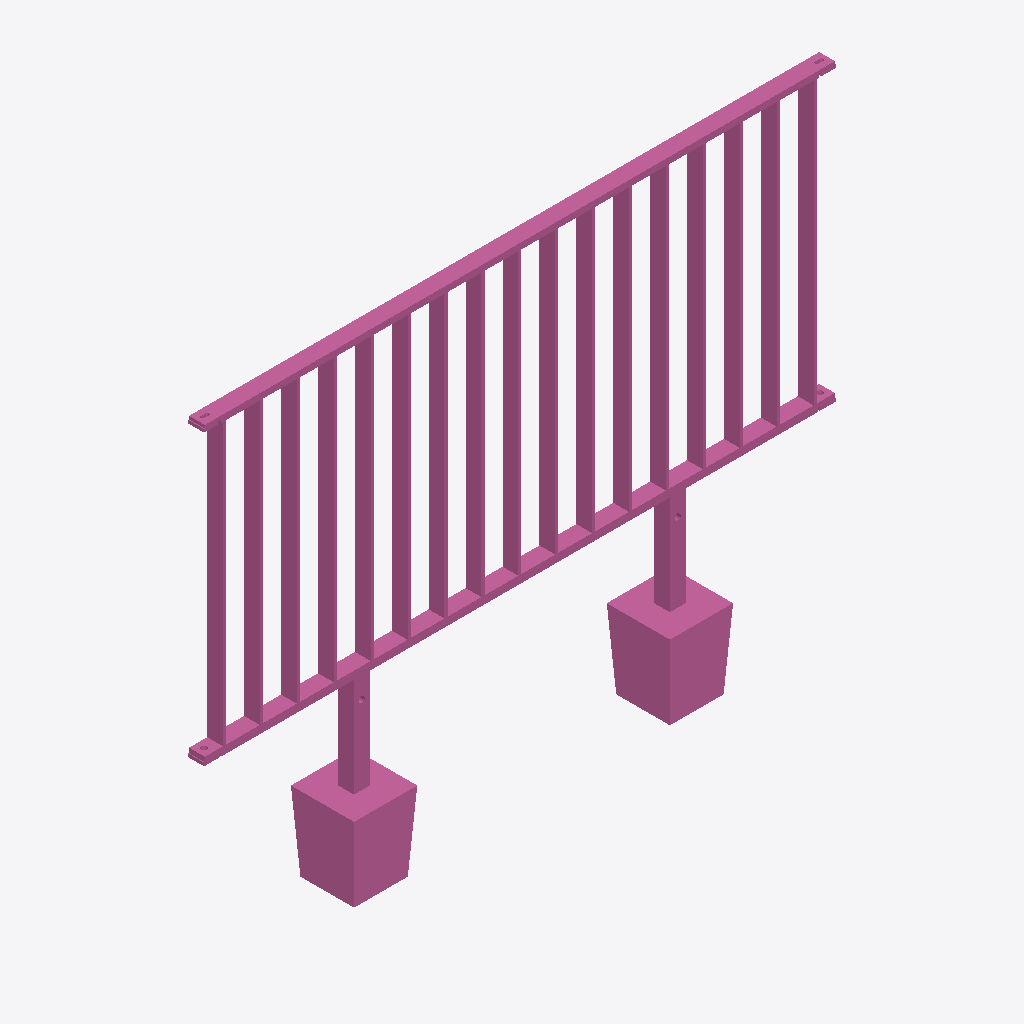
Isometric view of an IFC building model (IFC-SPF (STEP), schema IFC4, length unit metre), seen from the south-west, elements coloured by IFC class: 1 railing (pink).
Extent 2.0 m × 0.2 m × 1.5 m (x, y, z). Storeys (1): Ebene 0 at 0.00 m. Elements (1): 1 IfcRailing.

HEADER;
FILE_DESCRIPTION(('ViewDefinition [CoordinationView_V2.0]','ExchangeRequirement []'),'2;1');
FILE_NAME('','2024-05-07T10:22:57',(''),(''),'ODA IFC SDK 22.6','22.1.1.516 - Exporter 22.1.1.516 - Default UI','');
FILE_SCHEMA(('IFC4'));
ENDSEC;
DATA;
#93=IFCPROJECT('3JkdSrIPPFBg8WI9Yiw3Uw',#20,'',$,$,'','',(#86),#83);
#105=IFCSITE('3JkdSrIPPFBg8WI9Yiw3Uu',#20,'Default',$,$,#104,$,$,.ELEMENT.,(42,24,53,508911),(-71,-15,-29,-58837),0.0,$,$);
#95=IFCBUILDING('3JkdSrIPPFBg8WI9Yiw3Ux',#20,'',$,$,#16,$,'',.ELEMENT.,$,$,#94);
#98=IFCBUILDINGSTOREY('3JkdSrIPPFBg8WI9XJ5yzH',#20,'Ebene 0',$,'Ebene:Ebene 1',#97,$,'Ebene 0',.ELEMENT.,0.0);
#575=IFCRAILING('1i6pAm_OnA7es5OO9i1h4H',#20,'DB_Gelaender_S01_S15:DB_Gelaender_S01_S15:5940',$,'DB_Gelaender_S01_S15:DB_Gelaender_S01_S15',#574,#571,'5940',.NOTDEFINED.);
ENDSEC;
